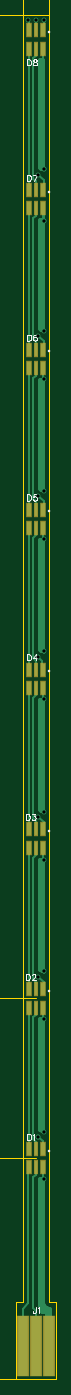
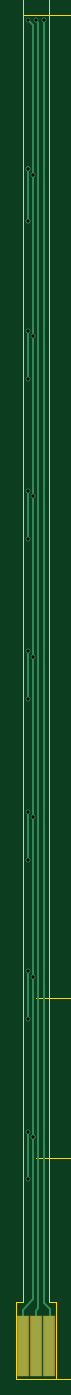
Circuit board: 10 layer files. Board 14.4 x 174.0 mm.
- outline: BoardOutline.gbr (309 bytes)
- bottom_copper: Bottom.gbr (1284 bytes)
- bottom_mask: BottomMask.gbr (265 bytes)
- paste: BottomPaste.gbr (262 bytes)
- drill: Through.drl (441 bytes)
- top_copper: Top.gbr (5478 bytes)
- outline: TopDimension.gbr (3295 bytes)
- top_mask: TopMask.gbr (1134 bytes)
- paste: TopPaste.gbr (1131 bytes)
- top_silk: TopSilk.gbr (4149 bytes)

=== outline: BoardOutline.gbr ===
G04 DipTrace 3.2.0.1*
G04 BoardOutline.gbr*
%MOIN*%
G04 #@! TF.FileFunction,Profile*
G04 #@! TF.Part,Single*
%ADD11C,0.005512*%
%FSLAX26Y26*%
G04*
G70*
G90*
G75*
G01*
G04 BoardOutline*
%LPD*%
X393701Y393701D2*
D11*
Y772441D1*
X429134D1*
Y7111024D1*
X555118D1*
Y772441D1*
X590551D1*
Y393701D1*
X393701D1*
M02*

=== bottom_copper: Bottom.gbr ===
G04 DipTrace 3.2.0.1*
G04 Bottom.gbr*
%MOIN*%
G04 #@! TF.FileFunction,Copper,L2,Bot*
G04 #@! TF.Part,Single*
G04 #@! TA.AperFunction,Conductor*
%ADD14C,0.008*%
%ADD15C,0.01*%
%ADD20R,0.052X0.295*%
G04 #@! TA.AperFunction,ViaPad*
%ADD21C,0.024*%
%FSLAX26Y26*%
G04*
G70*
G90*
G75*
G01*
G04 Bottom*
%LPD*%
X504625Y1587357D2*
D14*
Y2374774D1*
Y3162192D1*
Y3949609D1*
Y4743276D1*
Y5530693D1*
Y6324360D1*
Y7061782D1*
X529622Y7086780D1*
X504625Y1587357D2*
Y787441D1*
X558157Y733908D1*
Y556215D1*
X492115Y555963D2*
Y731207D1*
X479627Y743696D1*
Y7074281D1*
X492126Y7086780D1*
X454630D2*
Y768693D1*
X423383Y737446D1*
Y559155D1*
X426073Y556465D1*
X529622Y1381129D2*
Y1612354D1*
Y2168546D2*
Y2406021D1*
Y2949714D2*
Y3187189D1*
Y3743381D2*
Y3980856D1*
Y4530798D2*
Y4768273D1*
Y5318215D2*
Y5555690D1*
Y6355606D2*
D15*
Y6361856D1*
Y6355606D2*
Y6311861D1*
D14*
Y6099383D1*
D21*
X504625Y1587357D3*
Y2374774D3*
Y3162192D3*
Y3949609D3*
Y4743276D3*
Y5530693D3*
Y6324360D3*
X529622Y7086780D3*
X504625Y1587357D3*
X492126Y7086780D3*
X454630D3*
X529622Y1381129D3*
Y1612354D3*
Y2168546D3*
Y2406021D3*
Y2949714D3*
Y3187189D3*
Y3743381D3*
Y3980856D3*
Y4530798D3*
Y4768273D3*
Y5318215D3*
Y5555690D3*
Y6355606D3*
Y6099383D3*
Y6355606D3*
Y6099383D3*
D20*
X558157Y556215D3*
X492115Y555963D3*
X426073Y556465D3*
M02*

=== bottom_mask: BottomMask.gbr ===
G04 DipTrace 3.2.0.1*
G04 BottomMask.gbr*
%MOIN*%
G04 #@! TF.FileFunction,Soldermask,Bot*
G04 #@! TF.Part,Single*
%ADD26R,0.059874X0.302874*%
%FSLAX26Y26*%
G04*
G70*
G90*
G75*
G01*
G04 BotMask*
%LPD*%
D26*
X558157Y556215D3*
X492115Y555963D3*
X426073Y556465D3*
M02*

=== paste: BottomPaste.gbr ===
G04 DipTrace 3.2.0.1*
G04 BottomPaste.gbr*
%MOIN*%
G04 #@! TF.FileFunction,Paste,Bot*
G04 #@! TF.Part,Single*
%ADD27R,0.044126X0.287126*%
%FSLAX26Y26*%
G04*
G70*
G90*
G75*
G01*
G04 BotPaste*
%LPD*%
D27*
X558157Y556215D3*
X492115Y555963D3*
X426073Y556465D3*
M02*

=== drill: Through.drl (441 bytes, source withheld) ===
=== top_copper: Top.gbr ===
G04 DipTrace 3.2.0.1*
G04 Top.gbr*
%MOIN*%
G04 #@! TF.FileFunction,Copper,L1,Top*
G04 #@! TF.Part,Single*
G04 #@! TA.AperFunction,Conductor*
%ADD14C,0.008*%
%ADD15C,0.01*%
G04 #@! TA.AperFunction,CopperBalancing*
%ADD16C,0.025*%
%ADD18R,0.019685X0.062992*%
%ADD19R,0.011811X0.062992*%
%ADD20R,0.052X0.295*%
G04 #@! TA.AperFunction,ViaPad*
%ADD21C,0.024*%
%FSLAX26Y26*%
G04*
G70*
G90*
G75*
G01*
G04 Top*
%LPD*%
X527559Y1526215D2*
D14*
Y1564423D1*
X504625Y1587357D1*
Y2374774D2*
X529622Y2349777D1*
Y2315680D1*
X527559Y2313617D1*
X504625Y3162192D2*
X529622Y3137194D1*
Y3103081D1*
X527559Y3101018D1*
X504625Y3949609D2*
X523373Y3930861D1*
Y3892606D1*
X527559Y3888420D1*
X504625Y4743276D2*
X529622Y4718278D1*
Y4677885D1*
X527559Y4675822D1*
X504625Y5530693D2*
X529622Y5505696D1*
Y5465286D1*
X527559Y5463223D1*
X504625Y6324360D2*
X529622Y6299362D1*
Y6252688D1*
X527559Y6250625D1*
X529622Y7086780D2*
Y7040089D1*
X527559Y7038026D1*
X492115Y556465D2*
Y731207D1*
X479627Y743696D1*
Y1387378D1*
X492126Y1399877D1*
Y1435979D1*
Y7086780D2*
Y7038026D1*
X426073Y556215D2*
Y740136D1*
X454630Y768693D1*
Y1433916D1*
X456693Y1435979D1*
Y7038037D2*
Y7084717D1*
X454630Y7086780D1*
X558157Y556215D2*
Y721409D1*
X529622Y749945D1*
X527559Y1435979D2*
Y1379066D1*
X529622Y1381129D1*
Y1612354D2*
Y1643601D1*
X527559Y2223381D2*
Y2166483D1*
X529622Y2168546D1*
Y2406021D2*
Y2393522D1*
X527559Y3010782D2*
Y2951777D1*
X529622Y2949714D1*
Y3187189D2*
Y3205937D1*
X523373D1*
X527559Y3798184D2*
Y3743381D1*
X529622D1*
Y3980856D2*
Y3968357D1*
X527559Y4585585D2*
Y4532861D1*
X529622Y4530798D1*
Y4768273D2*
X523373D1*
Y4799520D1*
X527559Y5372987D2*
Y5320278D1*
X529622Y5318215D1*
Y5555690D2*
X517123D1*
Y5574438D1*
X527559Y6947790D2*
Y6926360D1*
X529622Y6924297D1*
X527559Y6947790D2*
D15*
Y6890987D1*
X523373Y6886801D1*
X527559Y6947790D2*
Y6357669D1*
X529622Y6355606D1*
X527559Y6947790D2*
D3*
X529622Y6099383D2*
D14*
X527559Y6101446D1*
Y6160388D1*
X529622Y6099383D2*
D15*
Y6158325D1*
X527559Y6160388D1*
X492126Y1526215D2*
D14*
Y1562360D1*
X479627Y1574858D1*
Y2174795D1*
X492126Y2187294D1*
Y2223381D1*
X456693D2*
Y1526226D1*
X492126Y2313617D2*
Y2349777D1*
X479627Y2362276D1*
Y2962213D1*
X492126Y2974711D1*
Y3010782D1*
X456693Y2313627D2*
Y3010782D1*
X492126Y3101018D2*
Y3143444D1*
X479627Y3155942D1*
Y3749630D1*
X492126Y3762129D1*
Y3798184D1*
X456693Y3101029D2*
Y3798184D1*
X492126Y3888420D2*
Y3930861D1*
X479627Y3943360D1*
Y4537047D1*
X492126Y4549546D1*
Y4585585D1*
X456693Y3888430D2*
Y4585585D1*
X492126Y4675822D2*
Y4718278D1*
X479627Y4730777D1*
Y5324465D1*
X492126Y5336963D1*
Y5372987D1*
X456693Y4675832D2*
Y5372987D1*
X492126Y5463223D2*
Y5505696D1*
X479627Y5518194D1*
Y6111882D1*
X492126Y6124381D1*
Y6160388D1*
X456693Y5463234D2*
Y6160388D1*
X492126Y6250625D2*
Y6293113D1*
X479627Y6305612D1*
Y6899299D1*
X492126Y6911798D1*
Y6947790D1*
X456693Y6250635D2*
Y6947790D1*
D21*
X504625Y1587357D3*
Y2374774D3*
Y3162192D3*
Y3949609D3*
Y4743276D3*
Y5530693D3*
Y6324360D3*
X529622Y7086780D3*
X504625Y1587357D3*
X492126Y7086780D3*
X454630D3*
X529622Y1381129D3*
Y1612354D3*
Y2168546D3*
Y2406021D3*
Y2949714D3*
Y3187189D3*
Y3743381D3*
Y3980856D3*
Y4530798D3*
Y4768273D3*
Y5318215D3*
Y5555690D3*
Y6355606D3*
Y6099383D3*
Y6355606D3*
Y6099383D3*
X512611Y760857D2*
D16*
X521180D1*
X524740Y735988D2*
X554548D1*
X521617Y1377991D2*
X513364D1*
X510123Y1374751D1*
X510119Y756355D1*
X515302Y751010D1*
X518114Y747139D1*
X520287Y742876D1*
X521765Y738326D1*
X522514Y733600D1*
X522607Y731198D1*
X531487Y730456D1*
X544608D1*
Y427199D1*
X557053Y427201D1*
X557051Y738914D1*
X553159Y739096D1*
X542755Y741312D1*
X540134Y742648D1*
X531783Y748413D1*
X529873Y750651D1*
X524365Y759170D1*
X523456Y761969D1*
X521628Y771954D1*
X521618Y1377987D1*
X521617Y2165392D2*
X513364D1*
X510123Y2162169D1*
X510120Y1625444D1*
X516519Y1623965D1*
X521617Y1621876D1*
X521618Y2165357D1*
X521617Y2952794D2*
X513364D1*
X510123Y2949586D1*
X510119Y2412862D1*
X516519Y2411382D1*
X521617Y2409293D1*
X521618Y2952800D1*
X521617Y3740195D2*
X513292D1*
X510123Y3737003D1*
X510119Y3200279D1*
X516519Y3198800D1*
X521617Y3196711D1*
X521618Y3740171D1*
X521617Y4527597D2*
X513292D1*
X510123Y4524421D1*
X510120Y3987696D1*
X516519Y3986217D1*
X521617Y3984128D1*
X521618Y4527613D1*
X521617Y5314999D2*
X513292D1*
X510123Y5311838D1*
X510120Y4781357D1*
X516519Y4779884D1*
X521617Y4777795D1*
X521618Y5314984D1*
X521617Y6102400D2*
X513292D1*
X510123Y6099255D1*
X510119Y5568775D1*
X516519Y5567301D1*
X521617Y5565212D1*
X521618Y6102427D1*
X521617Y6889802D2*
X513220D1*
X510123Y6886673D1*
X510120Y6362436D1*
X516519Y6360968D1*
X521617Y6358879D1*
X521618Y6889798D1*
X510119Y1625438D2*
X516519Y1623965D1*
X521617Y1621876D1*
D18*
X527559Y1526215D3*
X456693Y1526226D3*
Y1435979D3*
X527559D3*
D19*
X492126Y1526215D3*
Y1435979D3*
D18*
X527559Y2313617D3*
X456693Y2313627D3*
Y2223381D3*
X527559D3*
D19*
X492126Y2313617D3*
Y2223381D3*
D18*
X527559Y3101018D3*
X456693Y3101029D3*
Y3010782D3*
X527559D3*
D19*
X492126Y3101018D3*
Y3010782D3*
D18*
X527559Y3888420D3*
X456693Y3888430D3*
Y3798184D3*
X527559D3*
D19*
X492126Y3888420D3*
Y3798184D3*
D18*
X527559Y4675822D3*
X456693Y4675832D3*
Y4585585D3*
X527559D3*
D19*
X492126Y4675822D3*
Y4585585D3*
D18*
X527559Y5463223D3*
X456693Y5463234D3*
Y5372987D3*
X527559D3*
D19*
X492126Y5463223D3*
Y5372987D3*
D18*
X527559Y6250625D3*
X456693Y6250635D3*
Y6160388D3*
X527559D3*
D19*
X492126Y6250625D3*
Y6160388D3*
D18*
X527559Y7038026D3*
X456693Y7038037D3*
Y6947790D3*
X527559D3*
D19*
X492126Y7038026D3*
Y6947790D3*
D20*
X558157Y556215D3*
X492115Y556465D3*
X426073Y556215D3*
M02*

=== outline: TopDimension.gbr ===
G04 DipTrace 3.2.0.1*
G04 TopDimension.gbr*
%MOIN*%
G04 #@! TF.FileFunction,Drawing,Top*
G04 #@! TF.Part,Single*
%ADD13C,0.001378*%
%ADD33C,0.006176*%
%FSLAX26Y26*%
G04*
G70*
G90*
G75*
G01*
G04 TopDimension*
%LPD*%
X429134Y7111024D2*
D13*
Y7212703D1*
X555118Y7111024D2*
Y7212703D1*
X429134Y7193018D2*
X555118D1*
X370079D2*
X389764D1*
G36*
X429134D2*
X389764Y7185144D1*
Y7200892D1*
X429134Y7193018D1*
G37*
X614173D2*
D13*
X594488D1*
G36*
X555118D2*
X594488Y7200892D1*
Y7185144D1*
X555118Y7193018D1*
G37*
X429134Y7111024D2*
D13*
X78732D1*
X393701Y393701D2*
X78732D1*
X98417Y3752362D2*
Y7071654D1*
G36*
Y7111024D2*
X106291Y7071654D1*
X90543D1*
X98417Y7111024D1*
G37*
Y3752362D2*
D13*
Y433071D1*
G36*
Y393701D2*
X90543Y433071D1*
X106291D1*
X98417Y393701D1*
G37*
X492126Y1481118D2*
D13*
X203719D1*
X492126Y2268535D2*
X203719D1*
X223404Y1874827D2*
Y1520488D1*
G36*
Y1481118D2*
X215530Y1520488D1*
X231278D1*
X223404Y1481118D1*
G37*
Y1874827D2*
D13*
Y2229165D1*
G36*
Y2268535D2*
X231278Y2229165D1*
X215530D1*
X223404Y2268535D1*
G37*
X457991Y7245377D2*
D33*
X478994D1*
X467542Y7230078D1*
X473290D1*
X477092Y7228177D1*
X478994Y7226276D1*
X480939Y7220528D1*
Y7216725D1*
X478994Y7210977D1*
X475191Y7207130D1*
X469443Y7205229D1*
X463695D1*
X457991Y7207130D1*
X456090Y7209076D1*
X454144Y7212878D1*
X495192Y7209076D2*
X493290Y7207130D1*
X495192Y7205229D1*
X497137Y7207130D1*
X495192Y7209076D1*
X511434Y7235826D2*
Y7237728D1*
X513335Y7241574D1*
X515237Y7243476D1*
X519083Y7245377D1*
X526733D1*
X530535Y7243476D1*
X532437Y7241574D1*
X534382Y7237728D1*
Y7233925D1*
X532437Y7230078D1*
X528634Y7224374D1*
X509489Y7205229D1*
X536283D1*
X53708Y3665234D2*
X51763Y3669081D1*
X46059Y3674829D1*
X86207D1*
Y3694830D2*
X46059Y3713975D1*
Y3687180D1*
Y3737823D2*
X47960Y3732074D1*
X53708Y3728228D1*
X63259Y3726326D1*
X69007D1*
X78557Y3728228D1*
X84305Y3732074D1*
X86207Y3737823D1*
Y3741625D1*
X84305Y3747373D1*
X78557Y3751176D1*
X69007Y3753121D1*
X63259D1*
X53708Y3751176D1*
X47960Y3747373D1*
X46059Y3741625D1*
Y3737823D1*
X53708Y3751176D2*
X78557Y3728228D1*
X82360Y3767374D2*
X84305Y3765473D1*
X86207Y3767374D1*
X84305Y3769319D1*
X82360Y3767374D1*
X51763Y3804619D2*
X47960Y3802717D1*
X46059Y3796969D1*
Y3793167D1*
X47960Y3787419D1*
X53708Y3783572D1*
X63259Y3781671D1*
X72809D1*
X80459Y3783572D1*
X84305Y3787419D1*
X86207Y3793167D1*
Y3795068D1*
X84305Y3800772D1*
X80459Y3804619D1*
X74711Y3806520D1*
X72809D1*
X67061Y3804619D1*
X63259Y3800772D1*
X61357Y3795068D1*
Y3793167D1*
X63259Y3787419D1*
X67061Y3783572D1*
X72809Y3781671D1*
X55609Y3820817D2*
X53708D1*
X49861Y3822718D1*
X47960Y3824619D1*
X46059Y3828466D1*
Y3836115D1*
X47960Y3839918D1*
X49861Y3841819D1*
X53708Y3843765D1*
X57511D1*
X61357Y3841819D1*
X67061Y3838017D1*
X86207Y3818871D1*
Y3845666D1*
X180596Y1846890D2*
X178695D1*
X174848Y1848791D1*
X172947Y1850692D1*
X171046Y1854539D1*
Y1862188D1*
X172947Y1865991D1*
X174848Y1867892D1*
X178695Y1869838D1*
X182498D1*
X186344Y1867892D1*
X192048Y1864090D1*
X211193Y1844944D1*
Y1871739D1*
X171046Y1895586D2*
X172947Y1889838D1*
X178695Y1885992D1*
X188246Y1884090D1*
X193994D1*
X203544Y1885992D1*
X209292Y1889838D1*
X211193Y1895586D1*
Y1899389D1*
X209292Y1905137D1*
X203544Y1908940D1*
X193994Y1910885D1*
X188246D1*
X178695Y1908940D1*
X172947Y1905137D1*
X171046Y1899389D1*
Y1895586D1*
X178695Y1908940D2*
X203544Y1885992D1*
M02*

=== top_mask: TopMask.gbr ===
G04 DipTrace 3.2.0.1*
G04 TopMask.gbr*
%MOIN*%
G04 #@! TF.FileFunction,Soldermask,Top*
G04 #@! TF.Part,Single*
%ADD26R,0.059874X0.302874*%
%ADD28R,0.019685X0.070866*%
%ADD30R,0.027559X0.070866*%
%FSLAX26Y26*%
G04*
G70*
G90*
G75*
G01*
G04 TopMask*
%LPD*%
D30*
X527559Y1526215D3*
X456693Y1526226D3*
Y1435979D3*
X527559D3*
D28*
X492126Y1526215D3*
Y1435979D3*
D30*
X527559Y2313617D3*
X456693Y2313627D3*
Y2223381D3*
X527559D3*
D28*
X492126Y2313617D3*
Y2223381D3*
D30*
X527559Y3101018D3*
X456693Y3101029D3*
Y3010782D3*
X527559D3*
D28*
X492126Y3101018D3*
Y3010782D3*
D30*
X527559Y3888420D3*
X456693Y3888430D3*
Y3798184D3*
X527559D3*
D28*
X492126Y3888420D3*
Y3798184D3*
D30*
X527559Y4675822D3*
X456693Y4675832D3*
Y4585585D3*
X527559D3*
D28*
X492126Y4675822D3*
Y4585585D3*
D30*
X527559Y5463223D3*
X456693Y5463234D3*
Y5372987D3*
X527559D3*
D28*
X492126Y5463223D3*
Y5372987D3*
D30*
X527559Y6250625D3*
X456693Y6250635D3*
Y6160388D3*
X527559D3*
D28*
X492126Y6250625D3*
Y6160388D3*
D30*
X527559Y7038026D3*
X456693Y7038037D3*
Y6947790D3*
X527559D3*
D28*
X492126Y7038026D3*
Y6947790D3*
D26*
X558157Y556215D3*
X492115Y556465D3*
X426073Y556215D3*
M02*

=== paste: TopPaste.gbr ===
G04 DipTrace 3.2.0.1*
G04 TopPaste.gbr*
%MOIN*%
G04 #@! TF.FileFunction,Paste,Top*
G04 #@! TF.Part,Single*
%ADD27R,0.044126X0.287126*%
%ADD29R,0.003937X0.055118*%
%ADD31R,0.011811X0.055118*%
%FSLAX26Y26*%
G04*
G70*
G90*
G75*
G01*
G04 TopPaste*
%LPD*%
D31*
X527559Y1526215D3*
X456693Y1526226D3*
Y1435979D3*
X527559D3*
D29*
X492126Y1526215D3*
Y1435979D3*
D31*
X527559Y2313617D3*
X456693Y2313627D3*
Y2223381D3*
X527559D3*
D29*
X492126Y2313617D3*
Y2223381D3*
D31*
X527559Y3101018D3*
X456693Y3101029D3*
Y3010782D3*
X527559D3*
D29*
X492126Y3101018D3*
Y3010782D3*
D31*
X527559Y3888420D3*
X456693Y3888430D3*
Y3798184D3*
X527559D3*
D29*
X492126Y3888420D3*
Y3798184D3*
D31*
X527559Y4675822D3*
X456693Y4675832D3*
Y4585585D3*
X527559D3*
D29*
X492126Y4675822D3*
Y4585585D3*
D31*
X527559Y5463223D3*
X456693Y5463234D3*
Y5372987D3*
X527559D3*
D29*
X492126Y5463223D3*
Y5372987D3*
D31*
X527559Y6250625D3*
X456693Y6250635D3*
Y6160388D3*
X527559D3*
D29*
X492126Y6250625D3*
Y6160388D3*
D31*
X527559Y7038026D3*
X456693Y7038037D3*
Y6947790D3*
X527559D3*
D29*
X492126Y7038026D3*
Y6947790D3*
D27*
X558157Y556215D3*
X492115Y556465D3*
X426073Y556215D3*
M02*

=== top_silk: TopSilk.gbr ===
G04 DipTrace 3.2.0.1*
G04 TopSilk.gbr*
%MOIN*%
G04 #@! TF.FileFunction,Legend,Top*
G04 #@! TF.Part,Single*
%ADD17C,0.012497*%
%ADD32C,0.004632*%
%FSLAX26Y26*%
G04*
G70*
G90*
G75*
G01*
G04 TopSilk*
%LPD*%
D17*
X554628Y1518600D3*
Y2306001D3*
Y3093403D3*
Y3880805D3*
Y4668206D3*
Y5455608D3*
Y6243009D3*
Y7030411D3*
X448090Y1601656D2*
D32*
Y1571512D1*
X458138D1*
X462449Y1572971D1*
X465334Y1575823D1*
X466760Y1578708D1*
X468186Y1582986D1*
Y1590182D1*
X466760Y1594493D1*
X465334Y1597345D1*
X462449Y1600230D1*
X458138Y1601656D1*
X448090D1*
X477449Y1595885D2*
X480334Y1597345D1*
X484645Y1601622D1*
Y1571512D1*
X441640Y2389057D2*
Y2358913D1*
X451688D1*
X455999Y2360372D1*
X458884Y2363224D1*
X460310Y2366109D1*
X461736Y2370387D1*
Y2377583D1*
X460310Y2381894D1*
X458884Y2384746D1*
X455999Y2387631D1*
X451688Y2389057D1*
X441640D1*
X472458Y2381861D2*
Y2383287D1*
X473884Y2386172D1*
X475310Y2387598D1*
X478195Y2389024D1*
X483932D1*
X486784Y2387598D1*
X488210Y2386172D1*
X489669Y2383287D1*
Y2380435D1*
X488210Y2377550D1*
X485358Y2373272D1*
X470999Y2358913D1*
X491095D1*
X441640Y3176459D2*
Y3146315D1*
X451688D1*
X455999Y3147774D1*
X458884Y3150626D1*
X460310Y3153511D1*
X461736Y3157789D1*
Y3164985D1*
X460310Y3169296D1*
X458884Y3172148D1*
X455999Y3175033D1*
X451688Y3176459D1*
X441640D1*
X473884Y3176426D2*
X489636D1*
X481047Y3164952D1*
X485358D1*
X488210Y3163526D1*
X489636Y3162100D1*
X491095Y3157789D1*
Y3154937D1*
X489636Y3150626D1*
X486784Y3147741D1*
X482473Y3146315D1*
X478162D1*
X473884Y3147741D1*
X472458Y3149200D1*
X470999Y3152052D1*
X447176Y3963860D2*
Y3933716D1*
X457224D1*
X461535Y3935175D1*
X464420Y3938027D1*
X465846Y3940912D1*
X467272Y3945190D1*
Y3952386D1*
X465846Y3956697D1*
X464420Y3959549D1*
X461535Y3962434D1*
X457224Y3963860D1*
X447176D1*
X490895Y3933716D2*
Y3963827D1*
X476536Y3943764D1*
X498058D1*
X447889Y4751262D2*
Y4721118D1*
X457937D1*
X462248Y4722577D1*
X465133Y4725429D1*
X466559Y4728314D1*
X467985Y4732592D1*
Y4739788D1*
X466559Y4744099D1*
X465133Y4746951D1*
X462248Y4749836D1*
X457937Y4751262D1*
X447889D1*
X494460Y4751229D2*
X480134D1*
X478708Y4738329D1*
X480134Y4739755D1*
X484445Y4741214D1*
X488723D1*
X493034Y4739755D1*
X495919Y4736903D1*
X497345Y4732592D1*
Y4729740D1*
X495919Y4725429D1*
X493034Y4722544D1*
X488723Y4721118D1*
X484445D1*
X480134Y4722544D1*
X478708Y4724003D1*
X477249Y4726855D1*
X448619Y5538664D2*
Y5508520D1*
X458667D1*
X462978Y5509979D1*
X465863Y5512831D1*
X467289Y5515716D1*
X468715Y5519993D1*
Y5527190D1*
X467289Y5531501D1*
X465863Y5534352D1*
X462978Y5537238D1*
X458667Y5538664D1*
X448619D1*
X495189Y5534352D2*
X493763Y5537204D1*
X489452Y5538630D1*
X486600D1*
X482289Y5537204D1*
X479404Y5532893D1*
X477978Y5525730D1*
Y5518568D1*
X479404Y5512831D1*
X482289Y5509945D1*
X486600Y5508520D1*
X488026D1*
X492304Y5509945D1*
X495189Y5512831D1*
X496615Y5517142D1*
Y5518568D1*
X495189Y5522879D1*
X492304Y5525730D1*
X488026Y5527156D1*
X486600D1*
X482289Y5525730D1*
X479404Y5522879D1*
X477978Y5518568D1*
X447889Y6326065D2*
Y6295921D1*
X457937D1*
X462248Y6297380D1*
X465133Y6300232D1*
X466559Y6303117D1*
X467985Y6307395D1*
Y6314591D1*
X466559Y6318902D1*
X465133Y6321754D1*
X462248Y6324639D1*
X457937Y6326065D1*
X447889D1*
X482986Y6295921D2*
X497345Y6326032D1*
X477249D1*
X447906Y6894740D2*
Y6864596D1*
X457954D1*
X462265Y6866055D1*
X465150Y6868907D1*
X466576Y6871792D1*
X468002Y6876070D1*
Y6883266D1*
X466576Y6887577D1*
X465150Y6890429D1*
X462265Y6893314D1*
X457954Y6894740D1*
X447906D1*
X484428Y6894706D2*
X480150Y6893281D1*
X478691Y6890429D1*
Y6887544D1*
X480150Y6884692D1*
X483002Y6883233D1*
X488739Y6881807D1*
X493050Y6880381D1*
X495902Y6877496D1*
X497328Y6874644D1*
Y6870333D1*
X495902Y6867481D1*
X494476Y6866022D1*
X490165Y6864596D1*
X484428D1*
X480150Y6866022D1*
X478691Y6867481D1*
X477265Y6870333D1*
Y6874644D1*
X478691Y6877496D1*
X481576Y6880381D1*
X485854Y6881807D1*
X491591Y6883233D1*
X494476Y6884692D1*
X495902Y6887544D1*
Y6890429D1*
X494476Y6893281D1*
X490165Y6894706D1*
X484428D1*
X491065Y747898D2*
Y724951D1*
X489639Y720639D1*
X488180Y719214D1*
X485328Y717754D1*
X482443D1*
X479591Y719214D1*
X478165Y720639D1*
X476706Y724951D1*
Y727802D1*
X500329Y742128D2*
X503214Y743587D1*
X507525Y747865D1*
Y717754D1*
M02*

